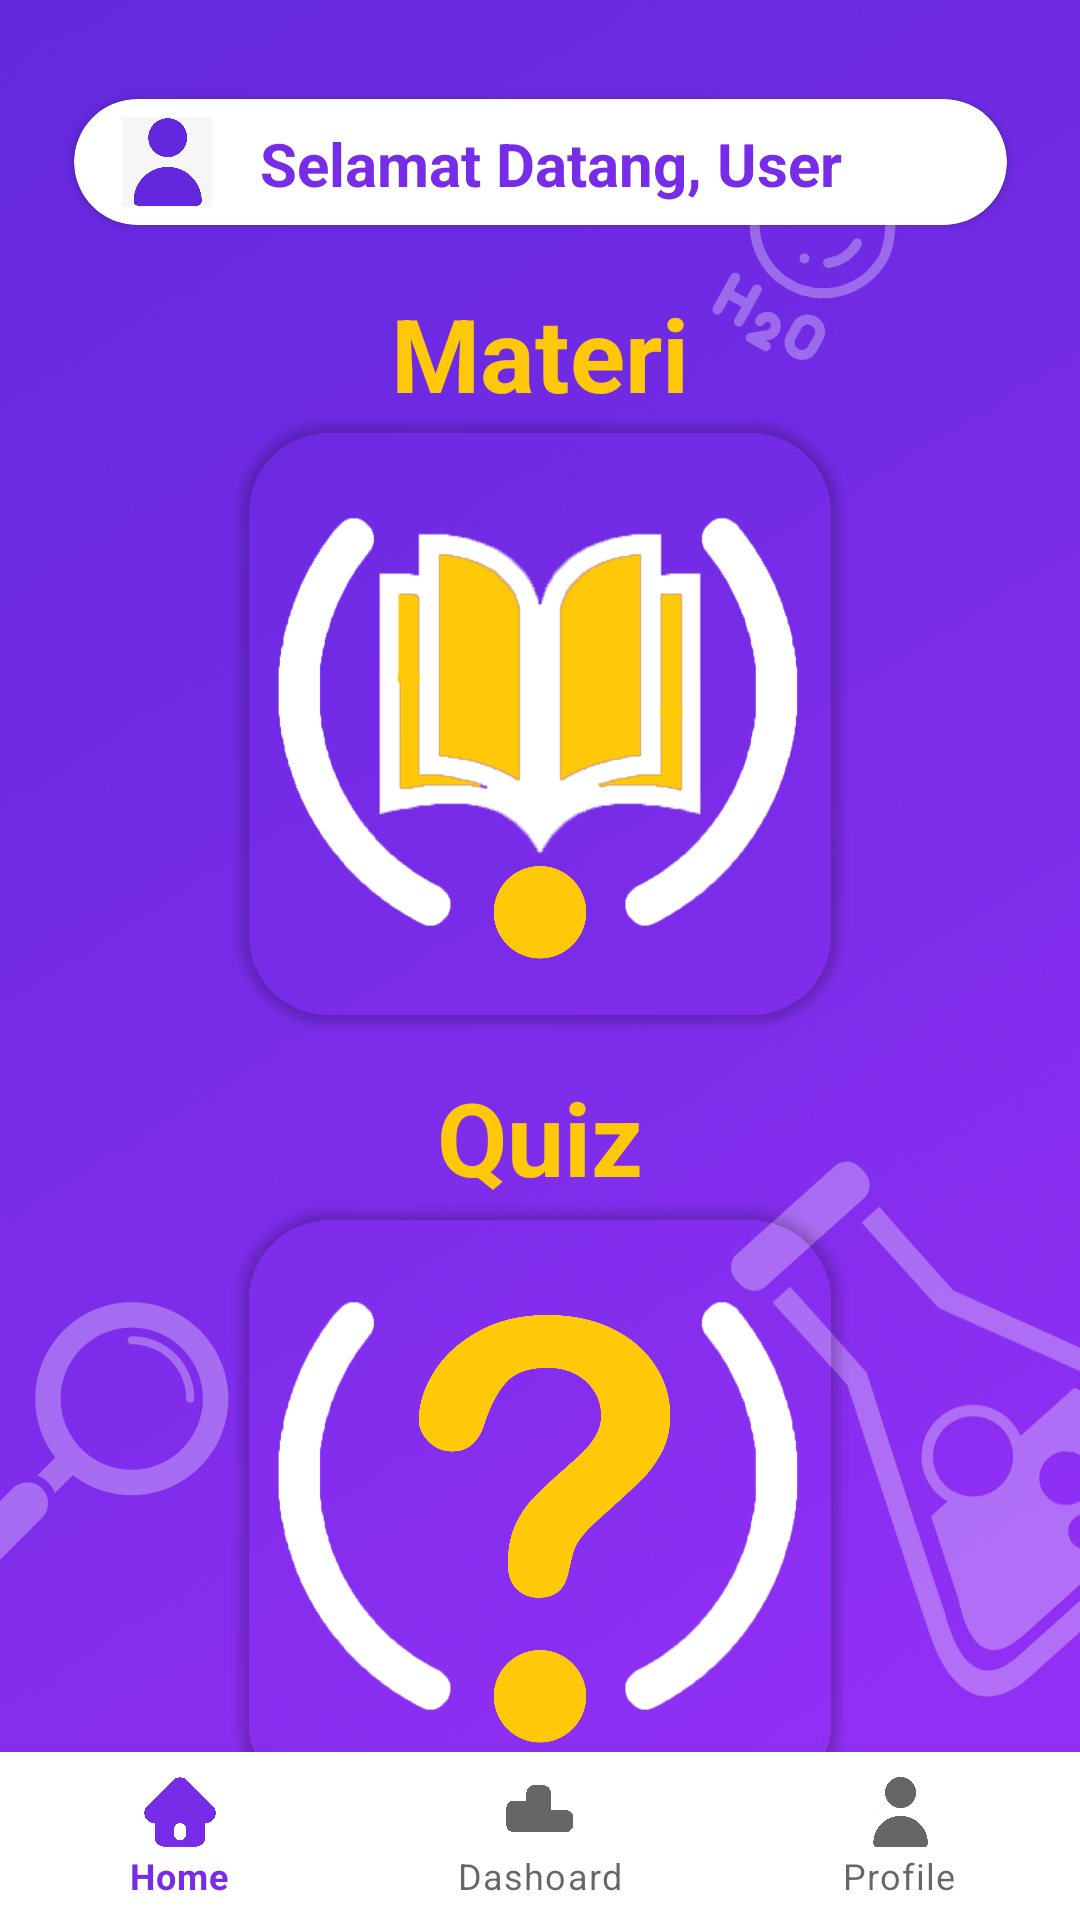

Produce the Android XML layout that renders to this screen, including the resource entries it uses.
<!-- AndroidManifest.xml: application theme Theme.Bioquiz -->
<!-- res/layout/fragment_home.xml -->
<?xml version="1.0" encoding="utf-8"?>
<androidx.constraintlayout.widget.ConstraintLayout xmlns:android="http://schemas.android.com/apk/res/android"
    xmlns:app="http://schemas.android.com/apk/res-auto"
    xmlns:tools="http://schemas.android.com/tools"
    android:id="@+id/bottom_navigation"
    android:layout_width="match_parent"
    android:layout_height="match_parent"
    android:background="@drawable/halamanlevel">

    <androidx.cardview.widget.CardView
        android:id="@+id/cardView"
        android:layout_width="311dp"
        android:layout_height="42dp"
        android:layout_marginStart="50dp"
        android:layout_marginTop="33dp"
        android:layout_marginEnd="50dp"
        android:background="#FFFFFF"
        app:cardCornerRadius="30dp"
        app:layout_constraintEnd_toEndOf="parent"
        app:layout_constraintStart_toStartOf="parent"
        app:layout_constraintTop_toTopOf="parent">

        <androidx.constraintlayout.widget.ConstraintLayout
            android:layout_width="match_parent"
            android:layout_height="match_parent">

            <TextView
                android:id="@+id/textView7"
                android:layout_width="wrap_content"
                android:layout_height="wrap_content"
                android:layout_marginStart="16dp"
                android:fontFamily="sans-serif"
                android:text="Selamat Datang,"
                android:textColor="#772CE7"
                android:textSize="20sp"
                android:textStyle="bold"
                app:layout_constraintBottom_toBottomOf="parent"
                app:layout_constraintEnd_toEndOf="parent"
                app:layout_constraintHorizontal_bias="0.0"
                app:layout_constraintStart_toEndOf="@+id/imageView"
                app:layout_constraintTop_toTopOf="parent"
                app:layout_constraintVertical_bias="0.533" />

            <TextView
                android:id="@+id/textView_User"
                android:layout_width="74dp"
                android:layout_height="27dp"
                android:layout_marginStart="5dp"
                android:fontFamily="sans-serif"
                android:text="User"
                android:textColor="#772CE7"
                android:textSize="20sp"
                android:textStyle="bold"
                app:layout_constraintBottom_toBottomOf="parent"
                app:layout_constraintEnd_toEndOf="parent"
                app:layout_constraintHorizontal_bias="0.0"
                app:layout_constraintStart_toEndOf="@+id/textView7"
                app:layout_constraintTop_toTopOf="parent"
                app:layout_constraintVertical_bias="0.533" />

            <ImageView
                android:id="@+id/imageView"
                android:layout_width="30dp"
                android:layout_height="30dp"
                android:layout_marginStart="16dp"
                android:background="#D14747"
                android:backgroundTint="#F6F6F6"
                app:layout_constraintBottom_toBottomOf="parent"
                app:layout_constraintStart_toStartOf="parent"
                app:layout_constraintTop_toTopOf="parent"
                app:srcCompat="@drawable/person" />
        </androidx.constraintlayout.widget.ConstraintLayout>
    </androidx.cardview.widget.CardView>

    <androidx.cardview.widget.CardView
        android:id="@+id/cardView2"
        android:layout_width="200dp"
        android:layout_height="200dp"
        android:background="@drawable/materiicon"
        app:cardBackgroundColor="#00FFFFFF"
        app:cardCornerRadius="30dp"
        app:layout_constraintEnd_toEndOf="parent"
        app:layout_constraintStart_toStartOf="parent"
        app:layout_constraintTop_toBottomOf="@+id/textView8">

        <androidx.constraintlayout.widget.ConstraintLayout
            android:layout_width="200dp"
            android:layout_height="200dp"
            android:background="@drawable/materiicon">

        </androidx.constraintlayout.widget.ConstraintLayout>
    </androidx.cardview.widget.CardView>

    <TextView
        android:id="@+id/textView8"
        android:layout_width="wrap_content"
        android:layout_height="wrap_content"
        android:layout_marginTop="20dp"
        android:text="Materi"
        android:textColor="#FDC70A"
        android:textSize="34sp"
        android:textStyle="bold"
        app:layout_constraintEnd_toEndOf="parent"
        app:layout_constraintStart_toStartOf="parent"
        app:layout_constraintTop_toBottomOf="@+id/cardView" />

    <TextView
        android:id="@+id/textView9"
        android:layout_width="wrap_content"
        android:layout_height="wrap_content"
        android:layout_marginTop="16dp"
        android:text="Quiz"
        android:textColor="#FDC70A"
        android:textSize="34sp"
        android:textStyle="bold"
        app:layout_constraintEnd_toEndOf="parent"
        app:layout_constraintStart_toStartOf="parent"
        app:layout_constraintTop_toBottomOf="@+id/cardView2" />

    <androidx.cardview.widget.CardView
        android:id="@+id/cardView3"
        android:layout_width="200dp"
        android:layout_height="200dp"
        android:background="@drawable/quizicon"
        app:cardBackgroundColor="#00FFFFFF"
        app:cardCornerRadius="30dp"
        app:layout_constraintEnd_toEndOf="parent"
        app:layout_constraintStart_toStartOf="parent"
        app:layout_constraintTop_toBottomOf="@+id/textView9">

        <androidx.constraintlayout.widget.ConstraintLayout
            android:layout_width="match_parent"
            android:layout_height="match_parent"
            android:background="@drawable/quizicon">

        </androidx.constraintlayout.widget.ConstraintLayout>
    </androidx.cardview.widget.CardView>

    <com.google.android.material.bottomnavigation.BottomNavigationView
        android:layout_width="wrap_content"
        android:layout_height="wrap_content"
        app:layout_constraintBottom_toBottomOf="parent"
        app:layout_constraintEnd_toEndOf="parent"
        app:layout_constraintStart_toStartOf="parent"
        app:menu="@menu/bottom_nav_menu" />


</androidx.constraintlayout.widget.ConstraintLayout>
<!-- resources referenced by this layout -->
<resources>
  <!-- drawable halamanlevel: jpg bitmap (drawable, 102042 bytes) -->
  <!-- drawable materiicon: png bitmap (drawable-v24, 195595 bytes) -->
  <!-- drawable person: png bitmap (drawable, 101988 bytes) -->
  <!-- drawable quizicon: png bitmap (drawable-v24, 148205 bytes) -->
  <style name="Theme.Bioquiz" parent="Theme.MaterialComponents.DayNight.NoActionBar">
          
          <item name="colorPrimary">@color/purple_200</item>
          <item name="colorPrimaryVariant">@color/purple_700</item>
          <item name="colorOnPrimary">@color/white</item>
          
          <item name="colorSecondary">@color/teal_200</item>
          <item name="colorSecondaryVariant">@color/teal_700</item>
          <item name="colorOnSecondary">@color/black</item>
          
          <item name="android:statusBarColor" tools:targetApi="l">?attr/colorPrimaryVariant</item>
          
      </style>
  <color name="purple_200">#772CE7</color>
  <color name="purple_700">#FF3700B3</color>
  <color name="white">#FFFFFFFF</color>
  <color name="teal_200">#FF03DAC5</color>
  <color name="teal_700">#FF018786</color>
  <color name="black">#FF000000</color>
</resources>
